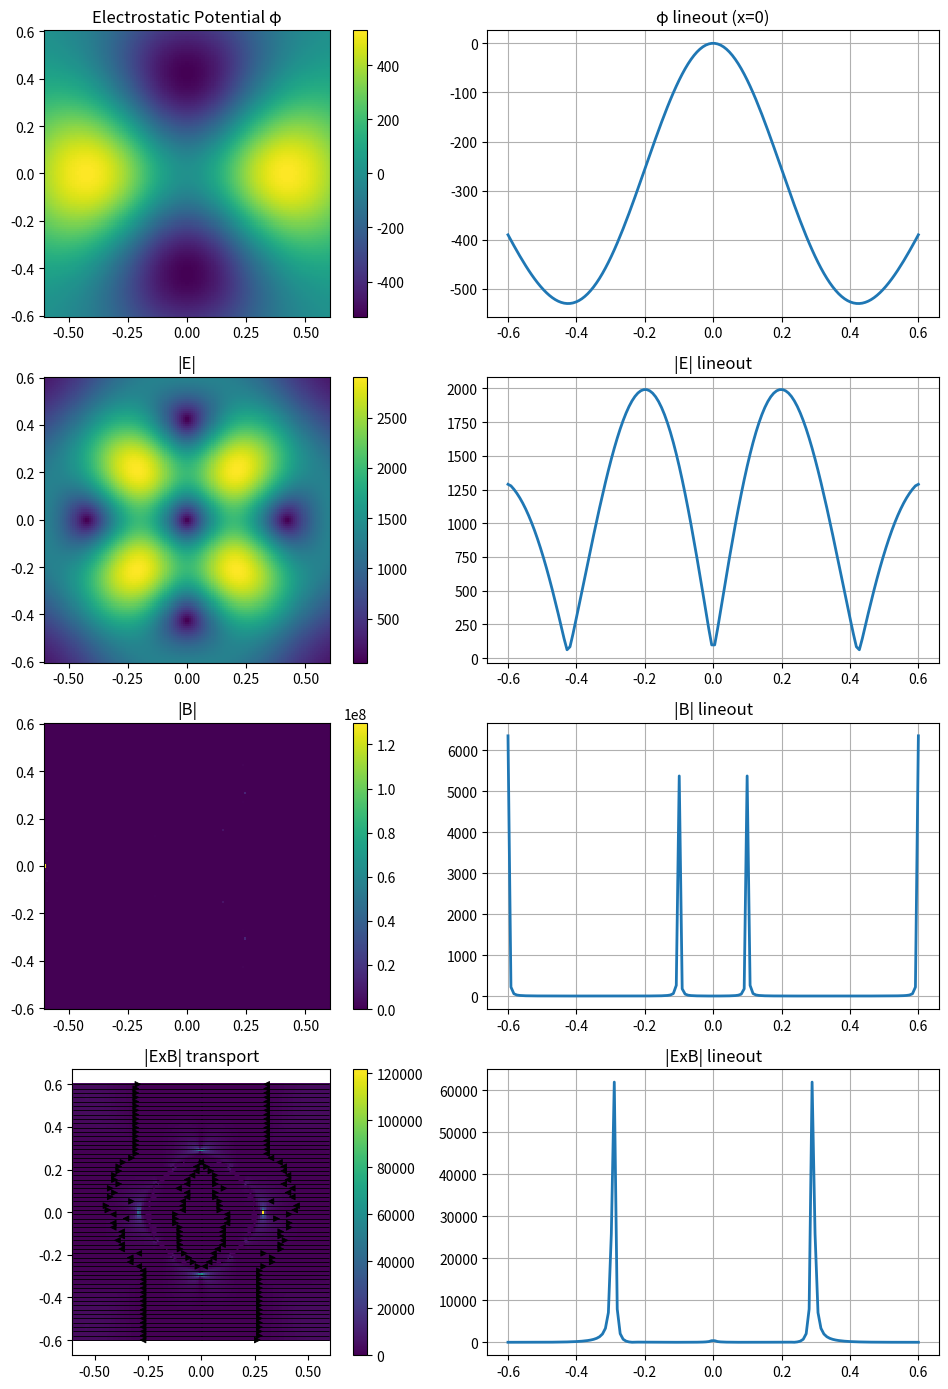

Source code (Python):
#!/usr/bin/env python3
"""
Self-contained MEC ExB solver
Computes symmetric E, B, and ExB fields and plots maps + lineouts.

No external project modules required.
"""

import numpy as np
import matplotlib.pyplot as plt

# -----------------------------
# Physical / geometry settings
# -----------------------------
mu0 = 4*np.pi*1e-7

coil_radius = 0.25
coil_current = 8e4

# Symmetric 4-coil MEC layout (x–z plane, y=0 slice)
coil_centers = np.array([
    [+0.35, 0.0],
    [-0.35, 0.0],
    [0.0, +0.35],
    [0.0, -0.35],
])

# -----------------------------
# Computational grid
# -----------------------------
N = 140
x = np.linspace(-0.6, 0.6, N)
z = np.linspace(-0.6, 0.6, N)
dx = x[1]-x[0]

X, Z = np.meshgrid(x, z, indexing="ij")

# ============================================================
# ELECTROSTATICS (analytic symmetric potential)
# ============================================================
print("Building electrostatic potential...")

# Quadrupole-like MEC confinement potential
phi = 8e3 * (X**2 - Z**2) * np.exp(-(X**2 + Z**2)/0.18)

# Electric field
Ex = -np.gradient(phi, dx, axis=0)
Ez = -np.gradient(phi, dx, axis=1)

Emag = np.sqrt(Ex**2 + Ez**2)

# ============================================================
# MAGNETOSTATICS (Biot–Savart loop integration)
# ============================================================
print("Computing magnetic field from coils...")

Bx = np.zeros_like(X)
Bz = np.zeros_like(X)

# discretize loop
nseg = 180
theta = np.linspace(0, 2*np.pi, nseg)

dl = 2*np.pi*coil_radius / nseg

for cx, cz in coil_centers:
    for th in theta:
        # current element position
        xs = cx + coil_radius*np.cos(th)
        zs = cz + coil_radius*np.sin(th)

        # tangent vector (current direction)
        dlx = -np.sin(th) * dl
        dlz =  np.cos(th) * dl

        Rx = X - xs
        Rz = Z - zs
        R2 = Rx**2 + Rz**2 + 1e-10
        R32 = R2**1.5

        # Biot–Savart (y-directed current)
        Bx += mu0*coil_current/(4*np.pi) * ( dlz / R32 )
        Bz += mu0*coil_current/(4*np.pi) * (-dlx / R32)

Bmag = np.sqrt(Bx**2 + Bz**2)

# ============================================================
# ExB DRIFT FIELD
# ============================================================
print("Computing ExB drift...")

# Only y-component exists in this slice
Vy = (Ex*Bz - Ez*Bx) / (Bmag**2 + 1e-12)

Vmag = np.abs(Vy)

# ============================================================
# PLOTTING
# ============================================================
print("Rendering plots...")

fig, ax = plt.subplots(4, 2, figsize=(10, 14))

ix0 = N//2   # center lineout

# --- Potential
im0 = ax[0,0].pcolormesh(X, Z, phi, shading='auto')
ax[0,0].set_title("Electrostatic Potential φ")
ax[0,0].set_aspect('equal')
fig.colorbar(im0, ax=ax[0,0])

ax[0,1].plot(z, phi[ix0,:], lw=2)
ax[0,1].set_title("φ lineout (x=0)")
ax[0,1].grid()

# --- Electric field magnitude
im1 = ax[1,0].pcolormesh(X, Z, Emag, shading='auto')
ax[1,0].set_title("|E|")
ax[1,0].set_aspect('equal')
fig.colorbar(im1, ax=ax[1,0])

ax[1,1].plot(z, Emag[ix0,:], lw=2)
ax[1,1].set_title("|E| lineout")
ax[1,1].grid()

# --- Magnetic field magnitude
im2 = ax[2,0].pcolormesh(X, Z, Bmag, shading='auto')
ax[2,0].set_title("|B|")
ax[2,0].set_aspect('equal')
fig.colorbar(im2, ax=ax[2,0])

ax[2,1].plot(z, Bmag[ix0,:], lw=2)
ax[2,1].set_title("|B| lineout")
ax[2,1].grid()

# --- ExB streamlines
im3 = ax[3,0].pcolormesh(X, Z, Vmag, shading='auto')
ax[3,0].streamplot(x, z, Ex*0 + Vy, Ez*0,
                   density=2.0, color='k', linewidth=0.6)
ax[3,0].set_title("|ExB| transport")
ax[3,0].set_aspect('equal')
fig.colorbar(im3, ax=ax[3,0])

ax[3,1].plot(z, Vmag[ix0,:], lw=2)
ax[3,1].set_title("|ExB| lineout")
ax[3,1].grid()

plt.tight_layout()
plt.show()

print("Done.")

# ============================================================
# plt.tight_layout()
# plt.show()
#
#
# # Draw washers
# c = 1.0
# ax1.plot([0.25, 0.75], [c, c], 'green', lw=6)
# ax1.plot([0.25, 0.75], [-c, -c], 'green', lw=6)
# ax1.plot([-0.25, -0.75], [c, c], 'green', lw=6)
# ax1.plot([-0.25, -0.75], [-c, -c], 'green', lw=6)
# ax1.plot([c, c], [0.25, 0.75], 'green', lw=6)
# ax1.plot([c, c], [-0.25, -0.75], 'green', lw=6)
# ax1.plot([-c, -c], [0.25, 0.75], 'green', lw=6)
# ax1.plot([-c, -c], [-0.25, -0.75], 'green', lw=6)


plt.tight_layout()
plt.show()
